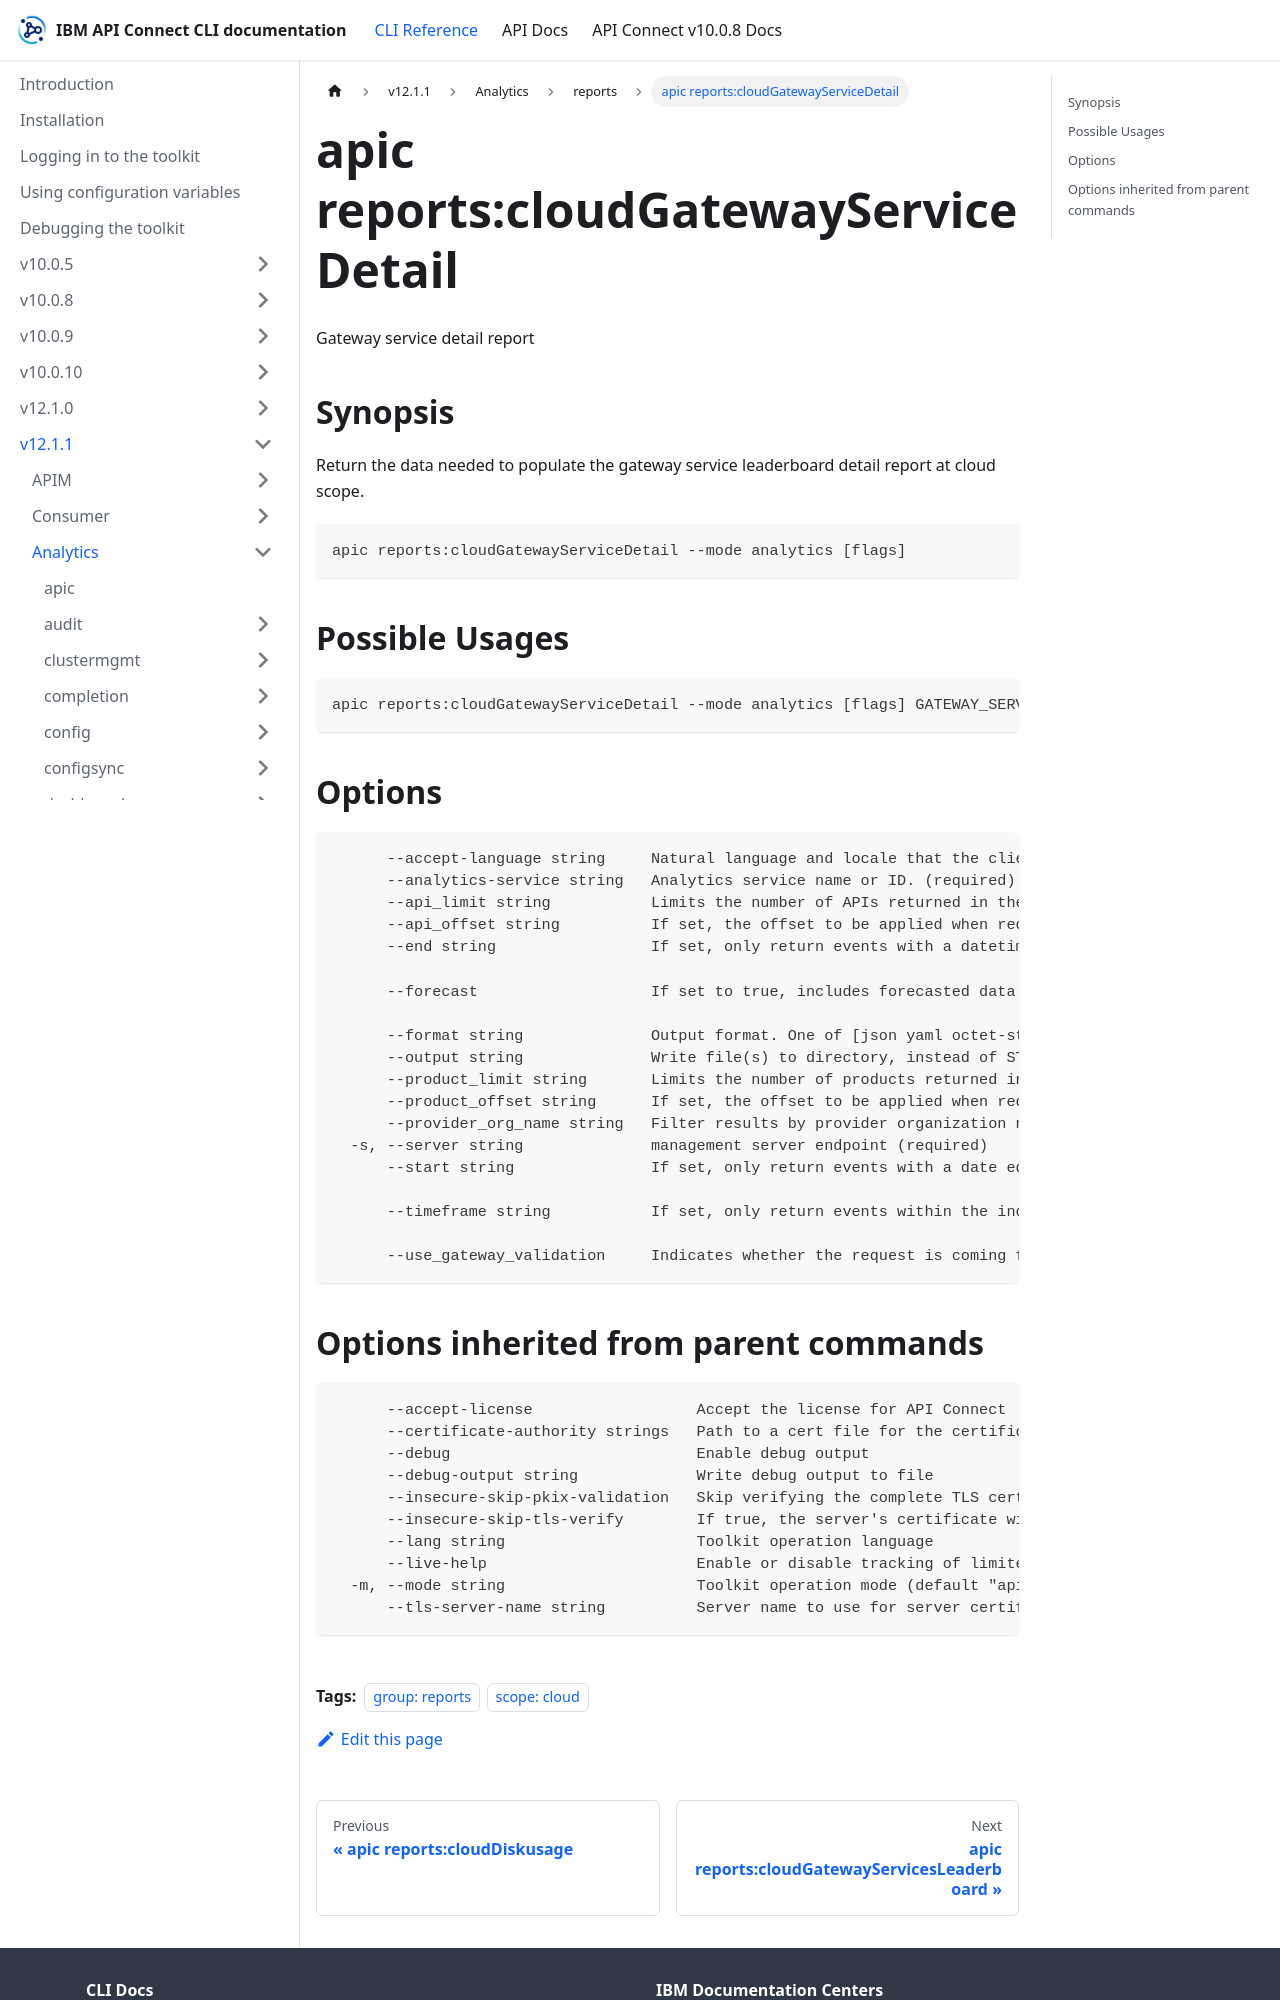

repository: ibm-apiconnect/clidocs · page: docs/v1211/analytics/reports/apic_reports_cloudGatewayServiceDetail.html · generator: docusaurus

---
tags:
- "group: reports"
- "scope: cloud"
---
# apic reports:cloudGatewayServiceDetail

Gateway service detail report

## Synopsis

Return the data needed to populate the gateway service leaderboard detail report at cloud scope.

```
apic reports:cloudGatewayServiceDetail --mode analytics [flags]
```

## Possible Usages

```
apic reports:cloudGatewayServiceDetail --mode analytics [flags] GATEWAY_SERVICE_NAME
```

## Options

```
      --accept-language string     Natural language and locale that the client prefers.
      --analytics-service string   Analytics service name or ID. (required)
      --api_limit string           Limits the number of APIs returned in the response. Use this parameter to control pagination and reduce response payload size. Valid range: 1-500. If not specified, a default limit will be applied by the server.
      --api_offset string          If set, the offset to be applied when requesting a list. e.g. return events starting from the 100th result
      --end string                 If set, only return events with a datetime equal or older than this. The date-time value must be such that the time component represents midnight. for example, 2021-07-21T00:00:000Z.
                                   
      --forecast                   If set to true, includes forecasted data projections in the report response based on historical trends. The forecast extends beyond the current date to provide predictive analytics for future API usage patterns. This parameter is useful for trend analysis.
                                   
      --format string              Output format. One of [json yaml octet-stream go-template=... go-template-file=...], defaults to yaml.
      --output string              Write file(s) to directory, instead of STDOUT (default "-")
      --product_limit string       Limits the number of products returned in the response. Use this parameter to control pagination and reduce response payload size. Valid range: 1-500. If not specified, a default limit will be applied by the server.
      --product_offset string      If set, the offset to be applied when requesting a list. e.g. return events starting from the 100th result
      --provider_org_name string   Filter results by provider organization name.
  -s, --server string              management server endpoint (required)
      --start string               If set, only return events with a date equal to or newer than this. The date-time value must be such that the time component represents midnight. for example, 2021-07-21T00:00:000Z.
                                   
      --timeframe string           If set, only return events within the indicated timeframe. Timeframe values are in the format of 'last<value><unit>' where <value> is a positive integer greater than one, and <unit> can be one of day, month, quarter or year.
                                   
      --use_gateway_validation     Indicates whether the request is coming from the wmapigw. This is an internal-use parameter.
```
